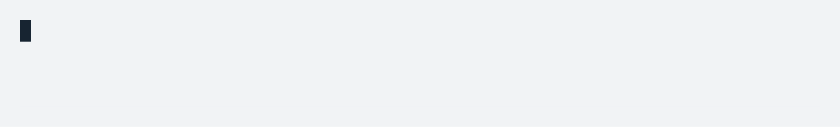
t = 0.00 s
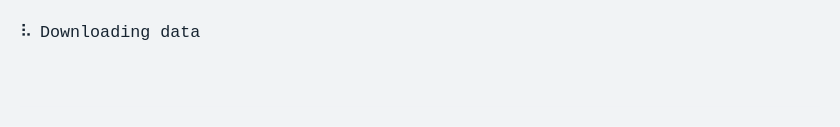
t = 1.67 s
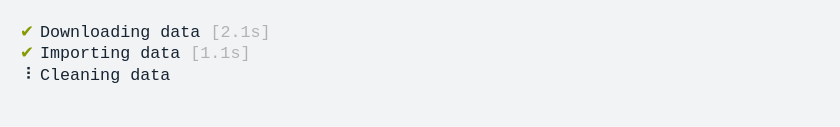
t = 3.34 s
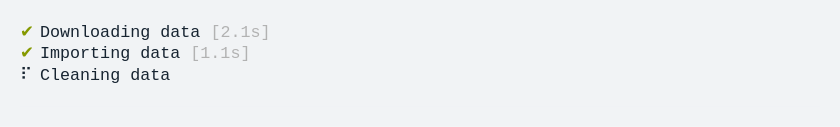
t = 4.98 s
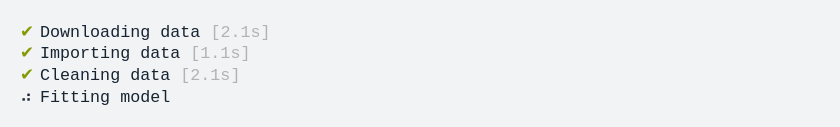
t = 6.63 s
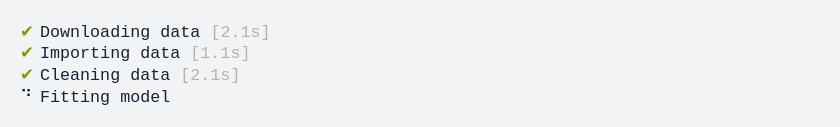
t = 7.27 s

The animated SVG that drew these frames (rendered in a browser with its animation timeline set to each time). Animation: 1 CSS @keyframes rule; frames cover the first 7.27 s, repeats indefinitely.

<svg xmlns="http://www.w3.org/2000/svg" xmlns:xlink="http://www.w3.org/1999/xlink" width="840" height="126.83999999999999"><rect width="840" height="126.83999999999999" rx="0" ry="0" class="a"></rect><svg height="86.83999999999999" viewBox="0 0 80 8.684" width="800" x="20" xmlns="http://www.w3.org/2000/svg" xmlns:xlink="http://www.w3.org/1999/xlink" y="20"><style>.a{fill:rgb(241,243,245)}.b{font-family:'Fira Code',Monaco,Consolas,Menlo,'Bitstream Vera Sans Mono','Powerline Symbols',monospace}.c{fill:rgb(23,36,49);white-space:pre}.d{fill:rgb(133,153,0);white-space:pre}.e{fill:rgb(178,178,178);white-space:pre}.f{fill:transparent}.g{fill:rgb(23,36,49)}.i{animation-duration:14.305822s;animation-iteration-count:infinite;animation-name:h;animation-timing-function:steps(1,end)}@keyframes h{0%{transform:translateX(-0px)}0.2%{transform:translateX(-80px)}0.2%{transform:translateX(-160px)}0.6%{transform:translateX(-240px)}1.4%{transform:translateX(-320px)}2.1%{transform:translateX(-400px)}2.8%{transform:translateX(-480px)}3.5%{transform:translateX(-560px)}4.2%{transform:translateX(-640px)}4.8%{transform:translateX(-720px)}5.5%{transform:translateX(-800px)}6.2%{transform:translateX(-880px)}7%{transform:translateX(-960px)}7.7%{transform:translateX(-1040px)}8.4%{transform:translateX(-1120px)}9.1%{transform:translateX(-1200px)}9.7%{transform:translateX(-1280px)}10.4%{transform:translateX(-1360px)}11.1%{transform:translateX(-1440px)}11.9%{transform:translateX(-1520px)}12.6%{transform:translateX(-1600px)}13.3%{transform:translateX(-1680px)}14%{transform:translateX(-1760px)}14.6%{transform:translateX(-1840px)}14.6%{transform:translateX(-1920px)}14.6%{transform:translateX(-2000px)}14.7%{transform:translateX(-2080px)}14.7%{transform:translateX(-2160px)}15.3%{transform:translateX(-2240px)}16%{transform:translateX(-2320px)}16.8%{transform:translateX(-2400px)}17.4%{transform:translateX(-2480px)}18.2%{transform:translateX(-2560px)}18.8%{transform:translateX(-2640px)}19.5%{transform:translateX(-2720px)}20.3%{transform:translateX(-2800px)}20.9%{transform:translateX(-2880px)}21.6%{transform:translateX(-2960px)}22%{transform:translateX(-3040px)}22%{transform:translateX(-3120px)}22%{transform:translateX(-3200px)}22%{transform:translateX(-3280px)}22%{transform:translateX(-3360px)}22.4%{transform:translateX(-3440px)}23%{transform:translateX(-3520px)}23.7%{transform:translateX(-3600px)}24.4%{transform:translateX(-3680px)}25.2%{transform:translateX(-3760px)}25.9%{transform:translateX(-3840px)}26.6%{transform:translateX(-3920px)}27.2%{transform:translateX(-4000px)}27.9%{transform:translateX(-4080px)}28.6%{transform:translateX(-4160px)}29.4%{transform:translateX(-4240px)}30.1%{transform:translateX(-4320px)}30.8%{transform:translateX(-4400px)}31.5%{transform:translateX(-4480px)}32.2%{transform:translateX(-4560px)}32.8%{transform:translateX(-4640px)}33.5%{transform:translateX(-4720px)}34.2%{transform:translateX(-4800px)}35%{transform:translateX(-4880px)}35.7%{transform:translateX(-4960px)}36.4%{transform:translateX(-5040px)}36.4%{transform:translateX(-5120px)}36.4%{transform:translateX(-5200px)}36.5%{transform:translateX(-5280px)}36.5%{transform:translateX(-5360px)}37.1%{transform:translateX(-5440px)}37.8%{transform:translateX(-5520px)}38.4%{transform:translateX(-5600px)}39.3%{transform:translateX(-5680px)}39.9%{transform:translateX(-5760px)}40.6%{transform:translateX(-5840px)}41.2%{transform:translateX(-5920px)}42.1%{transform:translateX(-6000px)}42.7%{transform:translateX(-6080px)}43.4%{transform:translateX(-6160px)}44%{transform:translateX(-6240px)}44.9%{transform:translateX(-6320px)}45.5%{transform:translateX(-6400px)}46.2%{transform:translateX(-6480px)}46.8%{transform:translateX(-6560px)}47.7%{transform:translateX(-6640px)}48.3%{transform:translateX(-6720px)}49%{transform:translateX(-6800px)}49.6%{transform:translateX(-6880px)}50.5%{transform:translateX(-6960px)}51.1%{transform:translateX(-7040px)}51.8%{transform:translateX(-7120px)}52.4%{transform:translateX(-7200px)}53.3%{transform:translateX(-7280px)}53.9%{transform:translateX(-7360px)}54.6%{transform:translateX(-7440px)}55.2%{transform:translateX(-7520px)}56.1%{transform:translateX(-7600px)}56.7%{transform:translateX(-7680px)}57.4%{transform:translateX(-7760px)}58.1%{transform:translateX(-7840px)}58.1%{transform:translateX(-7920px)}58.1%{transform:translateX(-8000px)}100%{transform:translateX(-8080px)}}</style><g font-family="&#x27;Fira Code&#x27;,Monaco,Consolas,Menlo,&#x27;Bitstream Vera Sans Mono&#x27;,&#x27;Powerline Symbols&#x27;,monospace" font-size="1.67" class="b"><defs><symbol id="1"><text font-size="1.67" x="0" y="1.67" class="c">⠙</text><text font-size="1.67" x="2.004" y="1.67" class="c">Downloading</text><text font-size="1.67" x="14.027999999999999" y="1.67" class="c">data</text></symbol><symbol id="2"><text font-size="1.67" x="0" y="1.67" class="c">⠹</text><text font-size="1.67" x="2.004" y="1.67" class="c">Downloading</text><text font-size="1.67" x="14.027999999999999" y="1.67" class="c">data</text></symbol><symbol id="3"><text font-size="1.67" x="0" y="1.67" class="c">⠸</text><text font-size="1.67" x="2.004" y="1.67" class="c">Downloading</text><text font-size="1.67" x="14.027999999999999" y="1.67" class="c">data</text></symbol><symbol id="4"><text font-size="1.67" x="0" y="1.67" class="c">⠼</text><text font-size="1.67" x="2.004" y="1.67" class="c">Downloading</text><text font-size="1.67" x="14.027999999999999" y="1.67" class="c">data</text></symbol><symbol id="5"><text font-size="1.67" x="0" y="1.67" class="c">⠴</text><text font-size="1.67" x="2.004" y="1.67" class="c">Downloading</text><text font-size="1.67" x="14.027999999999999" y="1.67" class="c">data</text></symbol><symbol id="6"><text font-size="1.67" x="0" y="1.67" class="c">⠦</text><text font-size="1.67" x="2.004" y="1.67" class="c">Downloading</text><text font-size="1.67" x="14.027999999999999" y="1.67" class="c">data</text></symbol><symbol id="7"><text font-size="1.67" x="0" y="1.67" class="c">⠧</text><text font-size="1.67" x="2.004" y="1.67" class="c">Downloading</text><text font-size="1.67" x="14.027999999999999" y="1.67" class="c">data</text></symbol><symbol id="8"><text font-size="1.67" x="0" y="1.67" class="c">⠇</text><text font-size="1.67" x="2.004" y="1.67" class="c">Downloading</text><text font-size="1.67" x="14.027999999999999" y="1.67" class="c">data</text></symbol><symbol id="9"><text font-size="1.67" x="0" y="1.67" class="c">⠏</text><text font-size="1.67" x="2.004" y="1.67" class="c">Downloading</text><text font-size="1.67" x="14.027999999999999" y="1.67" class="c">data</text></symbol><symbol id="10"><text font-size="1.67" x="0" y="1.67" class="c">⠋</text><text font-size="1.67" x="2.004" y="1.67" class="c">Downloading</text><text font-size="1.67" x="14.027999999999999" y="1.67" class="c">data</text></symbol><symbol id="11"><text font-size="1.67" x="0" y="1.67" class="d">✔</text><text font-size="1.67" x="2.004" y="1.67" class="c">Downloading</text><text font-size="1.67" x="14.027999999999999" y="1.67" class="c">data</text><text font-size="1.67" x="19.037999999999997" y="1.67" class="e">[2.1s]</text></symbol><symbol id="12"><text font-size="1.67" x="0" y="1.67" class="c">⠙</text><text font-size="1.67" x="2.004" y="1.67" class="c">Importing</text><text font-size="1.67" x="12.024" y="1.67" class="c">data</text></symbol><symbol id="13"><text font-size="1.67" x="0" y="1.67" class="d">✔</text><text font-size="1.67" x="2.004" y="1.67" class="c">Importing</text><text font-size="1.67" x="12.024" y="1.67" class="c">data</text><text font-size="1.67" x="17.034" y="1.67" class="e">[1.1s]</text></symbol><symbol id="14"><text font-size="1.67" x="0" y="1.67" class="c">⠙</text><text font-size="1.67" x="2.004" y="1.67" class="c">Cleaning</text><text font-size="1.67" x="11.021999999999998" y="1.67" class="c">data</text></symbol><symbol id="15"><text font-size="1.67" x="0" y="1.67" class="c">⠹</text><text font-size="1.67" x="2.004" y="1.67" class="c">Cleaning</text><text font-size="1.67" x="11.021999999999998" y="1.67" class="c">data</text></symbol><symbol id="16"><text font-size="1.67" x="0" y="1.67" class="c">⠸</text><text font-size="1.67" x="2.004" y="1.67" class="c">Cleaning</text><text font-size="1.67" x="11.021999999999998" y="1.67" class="c">data</text></symbol><symbol id="17"><text font-size="1.67" x="0" y="1.67" class="c">⠼</text><text font-size="1.67" x="2.004" y="1.67" class="c">Cleaning</text><text font-size="1.67" x="11.021999999999998" y="1.67" class="c">data</text></symbol><symbol id="18"><text font-size="1.67" x="0" y="1.67" class="c">⠴</text><text font-size="1.67" x="2.004" y="1.67" class="c">Cleaning</text><text font-size="1.67" x="11.021999999999998" y="1.67" class="c">data</text></symbol><symbol id="19"><text font-size="1.67" x="0" y="1.67" class="c">⠦</text><text font-size="1.67" x="2.004" y="1.67" class="c">Cleaning</text><text font-size="1.67" x="11.021999999999998" y="1.67" class="c">data</text></symbol><symbol id="20"><text font-size="1.67" x="0" y="1.67" class="c">⠧</text><text font-size="1.67" x="2.004" y="1.67" class="c">Cleaning</text><text font-size="1.67" x="11.021999999999998" y="1.67" class="c">data</text></symbol><symbol id="21"><text font-size="1.67" x="0" y="1.67" class="c">⠇</text><text font-size="1.67" x="2.004" y="1.67" class="c">Cleaning</text><text font-size="1.67" x="11.021999999999998" y="1.67" class="c">data</text></symbol><symbol id="22"><text font-size="1.67" x="0" y="1.67" class="c">⠏</text><text font-size="1.67" x="2.004" y="1.67" class="c">Cleaning</text><text font-size="1.67" x="11.021999999999998" y="1.67" class="c">data</text></symbol><symbol id="23"><text font-size="1.67" x="0" y="1.67" class="c">⠋</text><text font-size="1.67" x="2.004" y="1.67" class="c">Cleaning</text><text font-size="1.67" x="11.021999999999998" y="1.67" class="c">data</text></symbol><symbol id="24"><text font-size="1.67" x="0" y="1.67" class="d">✔</text><text font-size="1.67" x="2.004" y="1.67" class="c">Cleaning</text><text font-size="1.67" x="11.021999999999998" y="1.67" class="c">data</text><text font-size="1.67" x="16.032" y="1.67" class="e">[2.1s]</text></symbol><symbol id="25"><text font-size="1.67" x="0" y="1.67" class="c">⠙</text><text font-size="1.67" x="2.004" y="1.67" class="c">Fitting</text><text font-size="1.67" x="10.02" y="1.67" class="c">model</text></symbol><symbol id="26"><text font-size="1.67" x="0" y="1.67" class="c">⠹</text><text font-size="1.67" x="2.004" y="1.67" class="c">Fitting</text><text font-size="1.67" x="10.02" y="1.67" class="c">model</text></symbol><symbol id="27"><text font-size="1.67" x="0" y="1.67" class="c">⠸</text><text font-size="1.67" x="2.004" y="1.67" class="c">Fitting</text><text font-size="1.67" x="10.02" y="1.67" class="c">model</text></symbol><symbol id="28"><text font-size="1.67" x="0" y="1.67" class="c">⠼</text><text font-size="1.67" x="2.004" y="1.67" class="c">Fitting</text><text font-size="1.67" x="10.02" y="1.67" class="c">model</text></symbol><symbol id="29"><text font-size="1.67" x="0" y="1.67" class="c">⠴</text><text font-size="1.67" x="2.004" y="1.67" class="c">Fitting</text><text font-size="1.67" x="10.02" y="1.67" class="c">model</text></symbol><symbol id="30"><text font-size="1.67" x="0" y="1.67" class="c">⠦</text><text font-size="1.67" x="2.004" y="1.67" class="c">Fitting</text><text font-size="1.67" x="10.02" y="1.67" class="c">model</text></symbol><symbol id="31"><text font-size="1.67" x="0" y="1.67" class="c">⠧</text><text font-size="1.67" x="2.004" y="1.67" class="c">Fitting</text><text font-size="1.67" x="10.02" y="1.67" class="c">model</text></symbol><symbol id="32"><text font-size="1.67" x="0" y="1.67" class="c">⠇</text><text font-size="1.67" x="2.004" y="1.67" class="c">Fitting</text><text font-size="1.67" x="10.02" y="1.67" class="c">model</text></symbol><symbol id="33"><text font-size="1.67" x="0" y="1.67" class="c">⠏</text><text font-size="1.67" x="2.004" y="1.67" class="c">Fitting</text><text font-size="1.67" x="10.02" y="1.67" class="c">model</text></symbol><symbol id="34"><text font-size="1.67" x="0" y="1.67" class="c">⠋</text><text font-size="1.67" x="2.004" y="1.67" class="c">Fitting</text><text font-size="1.67" x="10.02" y="1.67" class="c">model</text></symbol><symbol id="35"><text font-size="1.67" x="0" y="1.67" class="d">✔</text><text font-size="1.67" x="2.004" y="1.67" class="c">Fitting</text><text font-size="1.67" x="10.02" y="1.67" class="c">model</text><text font-size="1.67" x="16.032" y="1.67" class="e">[3.1s]</text></symbol><symbol id="a"><rect height="4" width="80" x="0" y="0" class="f"></rect></symbol><symbol id="b"><rect height="2.171" width="1.1022" class="g"></rect></symbol></defs><rect height="8.684" width="80" class="a"></rect><g class="i"><svg x="0" y="0" width="8160"><svg x="0"><use xlink:href="#a"></use><use xlink:href="#b" x="-0.0040000000000000036" y="0"></use></svg><svg x="80"><use xlink:href="#a"></use></svg><svg x="160"><use xlink:href="#a"></use><use xlink:href="#1" y="0"></use></svg><svg x="240"><use xlink:href="#a"></use><use xlink:href="#2" y="0"></use></svg><svg x="320"><use xlink:href="#a"></use><use xlink:href="#3" y="0"></use></svg><svg x="400"><use xlink:href="#a"></use><use xlink:href="#4" y="0"></use></svg><svg x="480"><use xlink:href="#a"></use><use xlink:href="#5" y="0"></use></svg><svg x="560"><use xlink:href="#a"></use><use xlink:href="#6" y="0"></use></svg><svg x="640"><use xlink:href="#a"></use><use xlink:href="#7" y="0"></use></svg><svg x="720"><use xlink:href="#a"></use><use xlink:href="#8" y="0"></use></svg><svg x="800"><use xlink:href="#a"></use><use xlink:href="#9" y="0"></use></svg><svg x="880"><use xlink:href="#a"></use><use xlink:href="#10" y="0"></use></svg><svg x="960"><use xlink:href="#a"></use><use xlink:href="#1" y="0"></use></svg><svg x="1040"><use xlink:href="#a"></use><use xlink:href="#2" y="0"></use></svg><svg x="1120"><use xlink:href="#a"></use><use xlink:href="#3" y="0"></use></svg><svg x="1200"><use xlink:href="#a"></use><use xlink:href="#4" y="0"></use></svg><svg x="1280"><use xlink:href="#a"></use><use xlink:href="#5" y="0"></use></svg><svg x="1360"><use xlink:href="#a"></use><use xlink:href="#6" y="0"></use></svg><svg x="1440"><use xlink:href="#a"></use><use xlink:href="#7" y="0"></use></svg><svg x="1520"><use xlink:href="#a"></use><use xlink:href="#8" y="0"></use></svg><svg x="1600"><use xlink:href="#a"></use><use xlink:href="#9" y="0"></use></svg><svg x="1680"><use xlink:href="#a"></use><use xlink:href="#10" y="0"></use></svg><svg x="1760"><use xlink:href="#a"></use><use xlink:href="#1" y="0"></use></svg><svg x="1840"><use xlink:href="#a"></use><use xlink:href="#11" y="0"></use></svg><svg x="1920"><use xlink:href="#a"></use><use xlink:href="#11" y="0"></use></svg><svg x="2000"><use xlink:href="#a"></use><use xlink:href="#b" x="-0.0040000000000000036" y="2.146"></use><use xlink:href="#11" y="0"></use></svg><svg x="2080"><use xlink:href="#a"></use><use xlink:href="#11" y="0"></use></svg><svg x="2160"><use xlink:href="#a"></use><use xlink:href="#11" y="0"></use><use xlink:href="#12" y="2.171"></use></svg><svg x="2240"><use xlink:href="#a"></use><use xlink:href="#11" y="0"></use><text font-size="1.67" x="0" y="3.8409999999999997" class="c">⠹</text><text font-size="1.67" x="2.004" y="3.8409999999999997" class="c">Importing</text><text font-size="1.67" x="12.024" y="3.8409999999999997" class="c">data</text></svg><svg x="2320"><use xlink:href="#a"></use><use xlink:href="#11" y="0"></use><text font-size="1.67" x="0" y="3.8409999999999997" class="c">⠸</text><text font-size="1.67" x="2.004" y="3.8409999999999997" class="c">Importing</text><text font-size="1.67" x="12.024" y="3.8409999999999997" class="c">data</text></svg><svg x="2400"><use xlink:href="#a"></use><use xlink:href="#11" y="0"></use><text font-size="1.67" x="0" y="3.8409999999999997" class="c">⠼</text><text font-size="1.67" x="2.004" y="3.8409999999999997" class="c">Importing</text><text font-size="1.67" x="12.024" y="3.8409999999999997" class="c">data</text></svg><svg x="2480"><use xlink:href="#a"></use><use xlink:href="#11" y="0"></use><text font-size="1.67" x="0" y="3.8409999999999997" class="c">⠴</text><text font-size="1.67" x="2.004" y="3.8409999999999997" class="c">Importing</text><text font-size="1.67" x="12.024" y="3.8409999999999997" class="c">data</text></svg><svg x="2560"><use xlink:href="#a"></use><use xlink:href="#11" y="0"></use><text font-size="1.67" x="0" y="3.8409999999999997" class="c">⠦</text><text font-size="1.67" x="2.004" y="3.8409999999999997" class="c">Importing</text><text font-size="1.67" x="12.024" y="3.8409999999999997" class="c">data</text></svg><svg x="2640"><use xlink:href="#a"></use><use xlink:href="#11" y="0"></use><text font-size="1.67" x="0" y="3.8409999999999997" class="c">⠧</text><text font-size="1.67" x="2.004" y="3.8409999999999997" class="c">Importing</text><text font-size="1.67" x="12.024" y="3.8409999999999997" class="c">data</text></svg><svg x="2720"><use xlink:href="#a"></use><use xlink:href="#11" y="0"></use><text font-size="1.67" x="0" y="3.8409999999999997" class="c">⠇</text><text font-size="1.67" x="2.004" y="3.8409999999999997" class="c">Importing</text><text font-size="1.67" x="12.024" y="3.8409999999999997" class="c">data</text></svg><svg x="2800"><use xlink:href="#a"></use><use xlink:href="#11" y="0"></use><text font-size="1.67" x="0" y="3.8409999999999997" class="c">⠏</text><text font-size="1.67" x="2.004" y="3.8409999999999997" class="c">Importing</text><text font-size="1.67" x="12.024" y="3.8409999999999997" class="c">data</text></svg><svg x="2880"><use xlink:href="#a"></use><use xlink:href="#11" y="0"></use><text font-size="1.67" x="0" y="3.8409999999999997" class="c">⠋</text><text font-size="1.67" x="2.004" y="3.8409999999999997" class="c">Importing</text><text font-size="1.67" x="12.024" y="3.8409999999999997" class="c">data</text></svg><svg x="2960"><use xlink:href="#a"></use><use xlink:href="#11" y="0"></use><use xlink:href="#12" y="2.171"></use></svg><svg x="3040"><use xlink:href="#a"></use><use xlink:href="#11" y="0"></use><use xlink:href="#13" y="2.171"></use></svg><svg x="3120"><use xlink:href="#a"></use><use xlink:href="#11" y="0"></use><use xlink:href="#13" y="2.171"></use></svg><svg x="3200"><use xlink:href="#a"></use><use xlink:href="#b" x="-0.0040000000000000036" y="4.317"></use><use xlink:href="#11" y="0"></use><use xlink:href="#13" y="2.171"></use></svg><svg x="3280"><use xlink:href="#a"></use><use xlink:href="#11" y="0"></use><use xlink:href="#13" y="2.171"></use></svg><svg x="3360"><use xlink:href="#a"></use><use xlink:href="#11" y="0"></use><use xlink:href="#13" y="2.171"></use><use xlink:href="#14" y="4.342"></use></svg><svg x="3440"><use xlink:href="#a"></use><use xlink:href="#11" y="0"></use><use xlink:href="#13" y="2.171"></use><use xlink:href="#15" y="4.342"></use></svg><svg x="3520"><use xlink:href="#a"></use><use xlink:href="#11" y="0"></use><use xlink:href="#13" y="2.171"></use><use xlink:href="#16" y="4.342"></use></svg><svg x="3600"><use xlink:href="#a"></use><use xlink:href="#11" y="0"></use><use xlink:href="#13" y="2.171"></use><use xlink:href="#17" y="4.342"></use></svg><svg x="3680"><use xlink:href="#a"></use><use xlink:href="#11" y="0"></use><use xlink:href="#13" y="2.171"></use><use xlink:href="#18" y="4.342"></use></svg><svg x="3760"><use xlink:href="#a"></use><use xlink:href="#11" y="0"></use><use xlink:href="#13" y="2.171"></use><use xlink:href="#19" y="4.342"></use></svg><svg x="3840"><use xlink:href="#a"></use><use xlink:href="#11" y="0"></use><use xlink:href="#13" y="2.171"></use><use xlink:href="#20" y="4.342"></use></svg><svg x="3920"><use xlink:href="#a"></use><use xlink:href="#11" y="0"></use><use xlink:href="#13" y="2.171"></use><use xlink:href="#21" y="4.342"></use></svg><svg x="4000"><use xlink:href="#a"></use><use xlink:href="#11" y="0"></use><use xlink:href="#13" y="2.171"></use><use xlink:href="#22" y="4.342"></use></svg><svg x="4080"><use xlink:href="#a"></use><use xlink:href="#11" y="0"></use><use xlink:href="#13" y="2.171"></use><use xlink:href="#23" y="4.342"></use></svg><svg x="4160"><use xlink:href="#a"></use><use xlink:href="#11" y="0"></use><use xlink:href="#13" y="2.171"></use><use xlink:href="#14" y="4.342"></use></svg><svg x="4240"><use xlink:href="#a"></use><use xlink:href="#11" y="0"></use><use xlink:href="#13" y="2.171"></use><use xlink:href="#15" y="4.342"></use></svg><svg x="4320"><use xlink:href="#a"></use><use xlink:href="#11" y="0"></use><use xlink:href="#13" y="2.171"></use><use xlink:href="#16" y="4.342"></use></svg><svg x="4400"><use xlink:href="#a"></use><use xlink:href="#11" y="0"></use><use xlink:href="#13" y="2.171"></use><use xlink:href="#17" y="4.342"></use></svg><svg x="4480"><use xlink:href="#a"></use><use xlink:href="#11" y="0"></use><use xlink:href="#13" y="2.171"></use><use xlink:href="#18" y="4.342"></use></svg><svg x="4560"><use xlink:href="#a"></use><use xlink:href="#11" y="0"></use><use xlink:href="#13" y="2.171"></use><use xlink:href="#19" y="4.342"></use></svg><svg x="4640"><use xlink:href="#a"></use><use xlink:href="#11" y="0"></use><use xlink:href="#13" y="2.171"></use><use xlink:href="#20" y="4.342"></use></svg><svg x="4720"><use xlink:href="#a"></use><use xlink:href="#11" y="0"></use><use xlink:href="#13" y="2.171"></use><use xlink:href="#21" y="4.342"></use></svg><svg x="4800"><use xlink:href="#a"></use><use xlink:href="#11" y="0"></use><use xlink:href="#13" y="2.171"></use><use xlink:href="#22" y="4.342"></use></svg><svg x="4880"><use xlink:href="#a"></use><use xlink:href="#11" y="0"></use><use xlink:href="#13" y="2.171"></use><use xlink:href="#23" y="4.342"></use></svg><svg x="4960"><use xlink:href="#a"></use><use xlink:href="#11" y="0"></use><use xlink:href="#13" y="2.171"></use><use xlink:href="#14" y="4.342"></use></svg><svg x="5040"><use xlink:href="#a"></use><use xlink:href="#11" y="0"></use><use xlink:href="#13" y="2.171"></use><use xlink:href="#24" y="4.342"></use></svg><svg x="5120"><use xlink:href="#a"></use><use xlink:href="#11" y="0"></use><use xlink:href="#13" y="2.171"></use><use xlink:href="#24" y="4.342"></use></svg><svg x="5200"><use xlink:href="#a"></use><use xlink:href="#b" x="-0.0040000000000000036" y="6.4879999999999995"></use><use xlink:href="#11" y="0"></use><use xlink:href="#13" y="2.171"></use><use xlink:href="#24" y="4.342"></use></svg><svg x="5280"><use xlink:href="#a"></use><use xlink:href="#11" y="0"></use><use xlink:href="#13" y="2.171"></use><use xlink:href="#24" y="4.342"></use></svg><svg x="5360"><use xlink:href="#a"></use><use xlink:href="#11" y="0"></use><use xlink:href="#13" y="2.171"></use><use xlink:href="#24" y="4.342"></use><use xlink:href="#25" y="6.513"></use></svg><svg x="5440"><use xlink:href="#a"></use><use xlink:href="#11" y="0"></use><use xlink:href="#13" y="2.171"></use><use xlink:href="#24" y="4.342"></use><use xlink:href="#26" y="6.513"></use></svg><svg x="5520"><use xlink:href="#a"></use><use xlink:href="#11" y="0"></use><use xlink:href="#13" y="2.171"></use><use xlink:href="#24" y="4.342"></use><use xlink:href="#27" y="6.513"></use></svg><svg x="5600"><use xlink:href="#a"></use><use xlink:href="#11" y="0"></use><use xlink:href="#13" y="2.171"></use><use xlink:href="#24" y="4.342"></use><use xlink:href="#28" y="6.513"></use></svg><svg x="5680"><use xlink:href="#a"></use><use xlink:href="#11" y="0"></use><use xlink:href="#13" y="2.171"></use><use xlink:href="#24" y="4.342"></use><use xlink:href="#29" y="6.513"></use></svg><svg x="5760"><use xlink:href="#a"></use><use xlink:href="#11" y="0"></use><use xlink:href="#13" y="2.171"></use><use xlink:href="#24" y="4.342"></use><use xlink:href="#30" y="6.513"></use></svg><svg x="5840"><use xlink:href="#a"></use><use xlink:href="#11" y="0"></use><use xlink:href="#13" y="2.171"></use><use xlink:href="#24" y="4.342"></use><use xlink:href="#31" y="6.513"></use></svg><svg x="5920"><use xlink:href="#a"></use><use xlink:href="#11" y="0"></use><use xlink:href="#13" y="2.171"></use><use xlink:href="#24" y="4.342"></use><use xlink:href="#32" y="6.513"></use></svg><svg x="6000"><use xlink:href="#a"></use><use xlink:href="#11" y="0"></use><use xlink:href="#13" y="2.171"></use><use xlink:href="#24" y="4.342"></use><use xlink:href="#33" y="6.513"></use></svg><svg x="6080"><use xlink:href="#a"></use><use xlink:href="#11" y="0"></use><use xlink:href="#13" y="2.171"></use><use xlink:href="#24" y="4.342"></use><use xlink:href="#34" y="6.513"></use></svg><svg x="6160"><use xlink:href="#a"></use><use xlink:href="#11" y="0"></use><use xlink:href="#13" y="2.171"></use><use xlink:href="#24" y="4.342"></use><use xlink:href="#25" y="6.513"></use></svg><svg x="6240"><use xlink:href="#a"></use><use xlink:href="#11" y="0"></use><use xlink:href="#13" y="2.171"></use><use xlink:href="#24" y="4.342"></use><use xlink:href="#26" y="6.513"></use></svg><svg x="6320"><use xlink:href="#a"></use><use xlink:href="#11" y="0"></use><use xlink:href="#13" y="2.171"></use><use xlink:href="#24" y="4.342"></use><use xlink:href="#27" y="6.513"></use></svg><svg x="6400"><use xlink:href="#a"></use><use xlink:href="#11" y="0"></use><use xlink:href="#13" y="2.171"></use><use xlink:href="#24" y="4.342"></use><use xlink:href="#28" y="6.513"></use></svg><svg x="6480"><use xlink:href="#a"></use><use xlink:href="#11" y="0"></use><use xlink:href="#13" y="2.171"></use><use xlink:href="#24" y="4.342"></use><use xlink:href="#29" y="6.513"></use></svg><svg x="6560"><use xlink:href="#a"></use><use xlink:href="#11" y="0"></use><use xlink:href="#13" y="2.171"></use><use xlink:href="#24" y="4.342"></use><use xlink:href="#30" y="6.513"></use></svg><svg x="6640"><use xlink:href="#a"></use><use xlink:href="#11" y="0"></use><use xlink:href="#13" y="2.171"></use><use xlink:href="#24" y="4.342"></use><use xlink:href="#31" y="6.513"></use></svg><svg x="6720"><use xlink:href="#a"></use><use xlink:href="#11" y="0"></use><use xlink:href="#13" y="2.171"></use><use xlink:href="#24" y="4.342"></use><use xlink:href="#32" y="6.513"></use></svg><svg x="6800"><use xlink:href="#a"></use><use xlink:href="#11" y="0"></use><use xlink:href="#13" y="2.171"></use><use xlink:href="#24" y="4.342"></use><use xlink:href="#33" y="6.513"></use></svg><svg x="6880"><use xlink:href="#a"></use><use xlink:href="#11" y="0"></use><use xlink:href="#13" y="2.171"></use><use xlink:href="#24" y="4.342"></use><use xlink:href="#34" y="6.513"></use></svg><svg x="6960"><use xlink:href="#a"></use><use xlink:href="#11" y="0"></use><use xlink:href="#13" y="2.171"></use><use xlink:href="#24" y="4.342"></use><use xlink:href="#25" y="6.513"></use></svg><svg x="7040"><use xlink:href="#a"></use><use xlink:href="#11" y="0"></use><use xlink:href="#13" y="2.171"></use><use xlink:href="#24" y="4.342"></use><use xlink:href="#26" y="6.513"></use></svg><svg x="7120"><use xlink:href="#a"></use><use xlink:href="#11" y="0"></use><use xlink:href="#13" y="2.171"></use><use xlink:href="#24" y="4.342"></use><use xlink:href="#27" y="6.513"></use></svg><svg x="7200"><use xlink:href="#a"></use><use xlink:href="#11" y="0"></use><use xlink:href="#13" y="2.171"></use><use xlink:href="#24" y="4.342"></use><use xlink:href="#28" y="6.513"></use></svg><svg x="7280"><use xlink:href="#a"></use><use xlink:href="#11" y="0"></use><use xlink:href="#13" y="2.171"></use><use xlink:href="#24" y="4.342"></use><use xlink:href="#29" y="6.513"></use></svg><svg x="7360"><use xlink:href="#a"></use><use xlink:href="#11" y="0"></use><use xlink:href="#13" y="2.171"></use><use xlink:href="#24" y="4.342"></use><use xlink:href="#30" y="6.513"></use></svg><svg x="7440"><use xlink:href="#a"></use><use xlink:href="#11" y="0"></use><use xlink:href="#13" y="2.171"></use><use xlink:href="#24" y="4.342"></use><use xlink:href="#31" y="6.513"></use></svg><svg x="7520"><use xlink:href="#a"></use><use xlink:href="#11" y="0"></use><use xlink:href="#13" y="2.171"></use><use xlink:href="#24" y="4.342"></use><use xlink:href="#32" y="6.513"></use></svg><svg x="7600"><use xlink:href="#a"></use><use xlink:href="#11" y="0"></use><use xlink:href="#13" y="2.171"></use><use xlink:href="#24" y="4.342"></use><use xlink:href="#33" y="6.513"></use></svg><svg x="7680"><use xlink:href="#a"></use><use xlink:href="#11" y="0"></use><use xlink:href="#13" y="2.171"></use><use xlink:href="#24" y="4.342"></use><use xlink:href="#34" y="6.513"></use></svg><svg x="7760"><use xlink:href="#a"></use><use xlink:href="#11" y="0"></use><use xlink:href="#13" y="2.171"></use><use xlink:href="#24" y="4.342"></use><use xlink:href="#25" y="6.513"></use></svg><svg x="7840"><use xlink:href="#a"></use><use xlink:href="#11" y="0"></use><use xlink:href="#13" y="2.171"></use><use xlink:href="#24" y="4.342"></use><use xlink:href="#35" y="6.513"></use></svg><svg x="7920"><use xlink:href="#a"></use><use xlink:href="#11" y="0"></use><use xlink:href="#13" y="2.171"></use><use xlink:href="#24" y="4.342"></use><use xlink:href="#35" y="6.513"></use></svg><svg x="8000"><use xlink:href="#a"></use><use xlink:href="#11" y="0"></use><use xlink:href="#13" y="2.171"></use><use xlink:href="#24" y="4.342"></use><use xlink:href="#35" y="6.513"></use></svg><svg x="8080"><use xlink:href="#a"></use><use xlink:href="#11" y="0"></use><use xlink:href="#13" y="2.171"></use><use xlink:href="#24" y="4.342"></use><use xlink:href="#35" y="6.513"></use></svg></svg></g></g></svg></svg>
